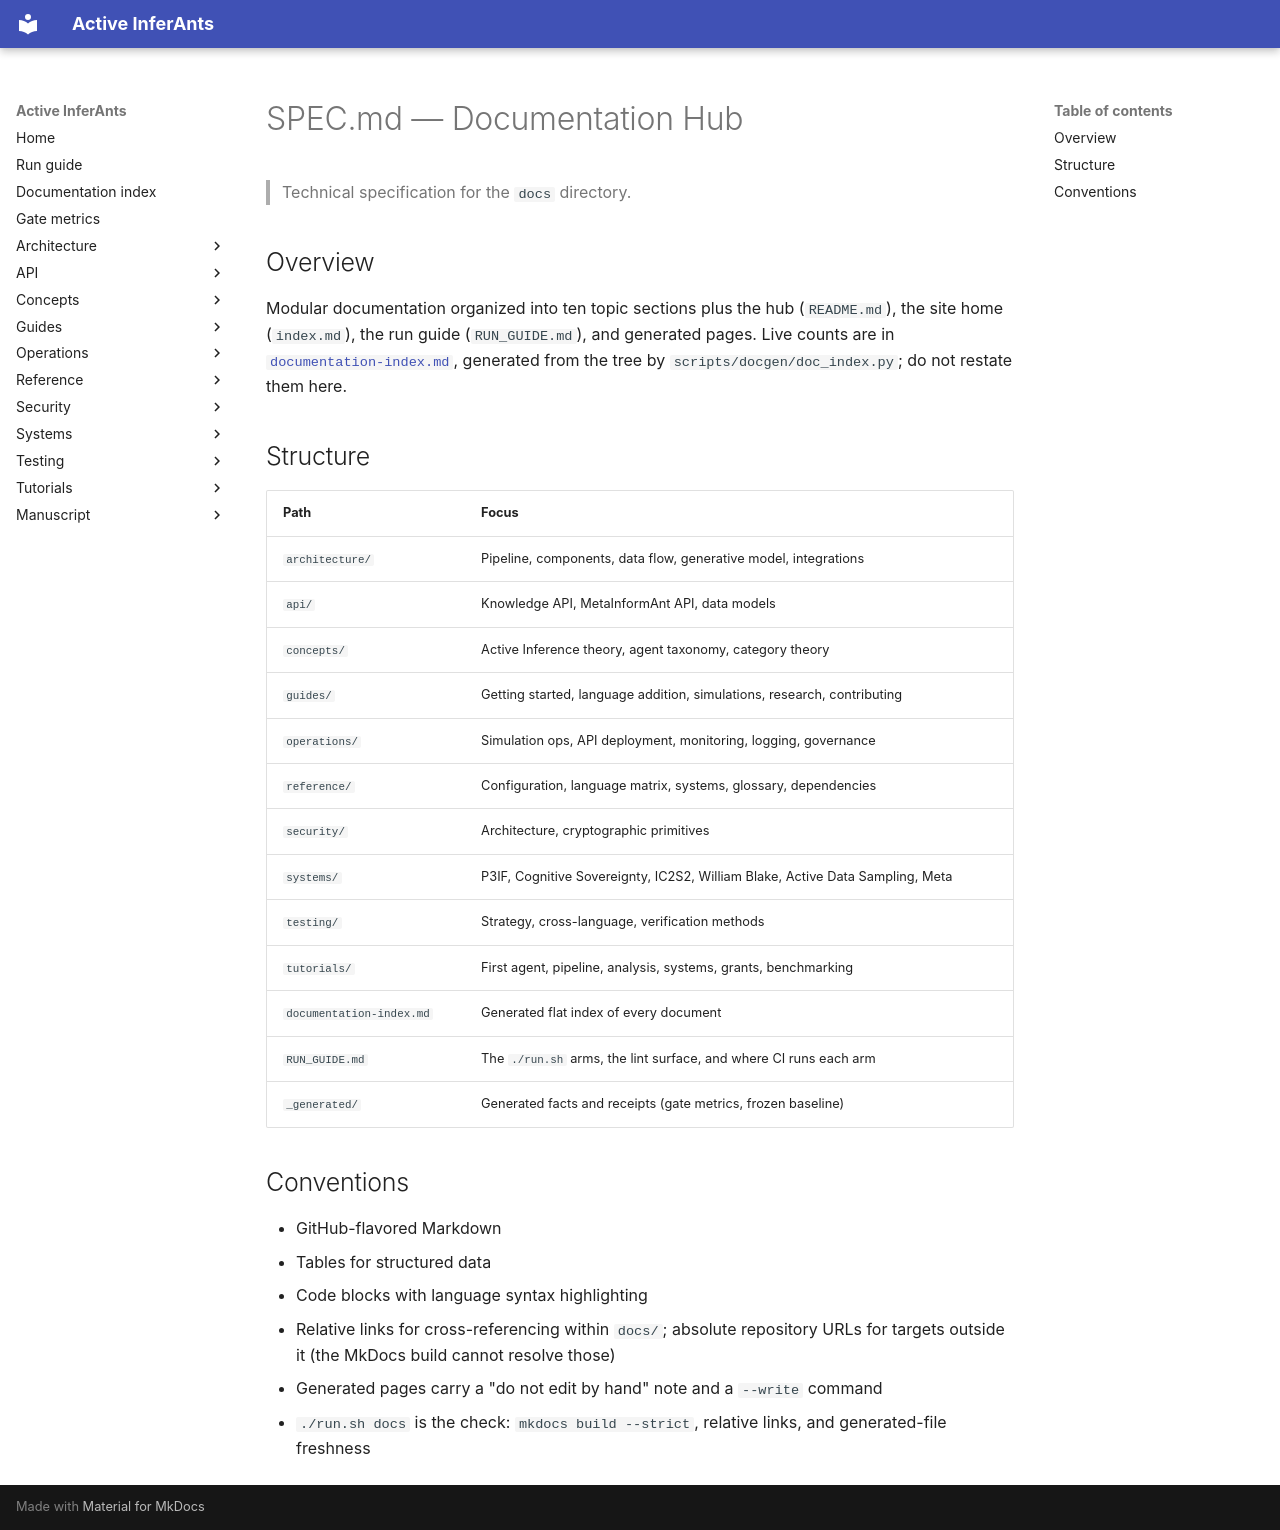

repository: ActiveInferenceInstitute/Active_InferAnts · page: SPEC/index.html · generator: mkdocs

# SPEC.md — Documentation Hub

> Technical specification for the `docs` directory.

## Overview

Modular documentation organized into ten topic sections plus the hub
(`README.md`), the site home (`index.md`), the run guide (`RUN_GUIDE.md`), and
generated pages. Live counts are in [`documentation-index.md`](documentation-index.md),
generated from the tree by `scripts/docgen/doc_index.py`; do not restate them here.

## Structure

| Path | Focus |
|-----------|-------|
| `architecture/` | Pipeline, components, data flow, generative model, integrations |
| `api/` | Knowledge API, MetaInformAnt API, data models |
| `concepts/` | Active Inference theory, agent taxonomy, category theory |
| `guides/` | Getting started, language addition, simulations, research, contributing |
| `operations/` | Simulation ops, API deployment, monitoring, logging, governance |
| `reference/` | Configuration, language matrix, systems, glossary, dependencies |
| `security/` | Architecture, cryptographic primitives |
| `systems/` | P3IF, Cognitive Sovereignty, IC2S2, William Blake, Active Data Sampling, Meta |
| `testing/` | Strategy, cross-language, verification methods |
| `tutorials/` | First agent, pipeline, analysis, systems, grants, benchmarking |
| `documentation-index.md` | Generated flat index of every document |
| `RUN_GUIDE.md` | The `./run.sh` arms, the lint surface, and where CI runs each arm |
| `_generated/` | Generated facts and receipts (gate metrics, frozen baseline) |

## Conventions

- GitHub-flavored Markdown
- Tables for structured data
- Code blocks with language syntax highlighting
- Relative links for cross-referencing within `docs/`; absolute repository URLs
  for targets outside it (the MkDocs build cannot resolve those)
- Generated pages carry a "do not edit by hand" note and a `--write` command
- `./run.sh docs` is the check: `mkdocs build --strict`, relative links, and
  generated-file freshness
